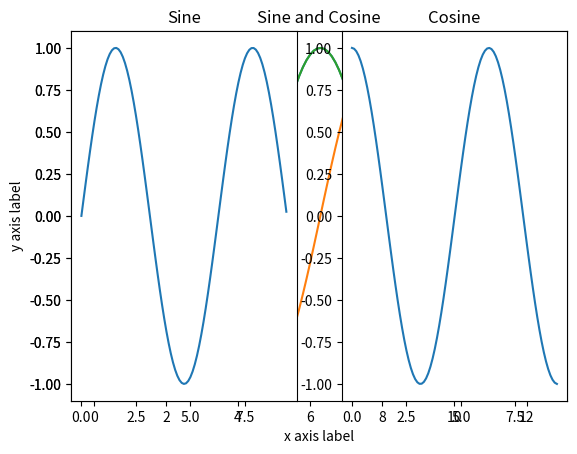

This chart was generated by the following Python code:
# importamos la librería como un alias
import numpy as np

a = np.array([1, 2, 3])
print(type(a))
# para imprimir las dimensiones de la matriz
print(a.shape)
print(a[0], a[1], a[2])
a[0] = 5
print(a)

b = np.array([[1, 2, 3], [4, 5, 6]])
print(b.shape)
print(b[0, 0], b[0, 1], b[1, 0])

# matriz llena de ceros
a = np.zeros((2, 2))
print(a)

# matriz llena de unos
b = np.ones((1, 2))*7
print(b)

# matriz llena de valores
c = np.full((2, 2), 7)
print(c)

# matriz identidad
d = np.eye(2) * 8
print(d)

# matriz con valores aleatorios
e = np.random.random((2, 2))
print(e)

a = np.array([[1, 2, 3, 4], [5, 6, 7, 8], [9, 10, 11, 12]])
print(a)
print(a.shape)
# acceso a un elemento 
print(a[2, 3])

# acceso mediante rangos
b = a[-2:, 1:3]
print(b)

b[0, 0] = 77
print(a[0, 1])

# extraccion de filas y rangos de filas
a = np.array([[1, 2, 3, 4], [5, 6, 7, 8], [9, 10, 11, 12]])
row_r1 = a[1, :]
row_r2 = a[1:2, :]
print(row_r1, row_r1.shape)
print(row_r2, row_r2.shape)

# extracción de columnas y rangos de columnas
col_r1 = a[:, 2]
col_r2 = a[:, 1:2]
print(col_r1, col_r1.shape)
print(col_r2, col_r2.shape)

# element wise addition
x = np.array([[1, 2], [3, 4]], dtype=np.float64)
y = np.array([[5, 6], [7, 8]], dtype=np.float64)
print(x + y)
print(np.add(x, y))

# element wise substraction
print(x - y)
print(np.subtract(x, y))

# element wise multiplication
print(x * y)
print(np.multiply(x, y))


print(x / y)
print(np.divide(x, y))

# funciones especiales
print(np.sqrt(x))

# producto escalar

x = np.array([[1, 2], [3, 4]])
y = np.array([[5, 6], [7, 8]])

v = np.array([9, 10])
w = np.array([11, 12])

print(v.dot(w))
print(np.dot(v, w))

# multiplicacion de matrices
print(x.shape, y.shape)

print(np.dot(x, y))

print(x.dot(y))
print(np.dot(x, y))

# reducción de matrices
x = np.array([[1, 2], [3, 4]])
print(x)
print(np.sum(x))
#print(np.sum(x, axis=0))
print(np.sum(x, axis=1))

# matriz traspuesta
x = np.array([[1, 2], [3, 4]])
print(x)
print(x.T)

v = np.array([1, 2, 3])
print(v)
print(v.T)

import matplotlib.pyplot as plt
%matplotlib inline

x = np.arange(0, 4 * np.pi, 0.1)
y = np.cos(x)

plt.plot(x, y)


x = np.arange(0, 3 * np.pi, 0.1)
y_sin = np.sin(x)
y_cos = np.cos(x)

plt.plot(x, y_sin)
plt.plot(x, y_cos)
plt.xlabel('x axis label')
plt.ylabel('y axis label')
plt.title('Sine and Cosine')
plt.legend(['Sine', 'Cosine'])
plt.show()

x = np.arange(0, 3 * np.pi, 0.1)
y_sin = np.sin(x)
y_cos = np.cos(x)

plt.subplot(1, 2, 1)
plt.plot(x, y_sin)
plt.title('Sine')

plt.subplot(1, 2, 2)
plt.plot(x, y_cos)
plt.title('Cosine')
plt.show()

x = np.array([[1, 2, 3], [4, 5, 6], [7, 8, 9]])
d = np.linalg.eigvalsh(x)
print(d)

